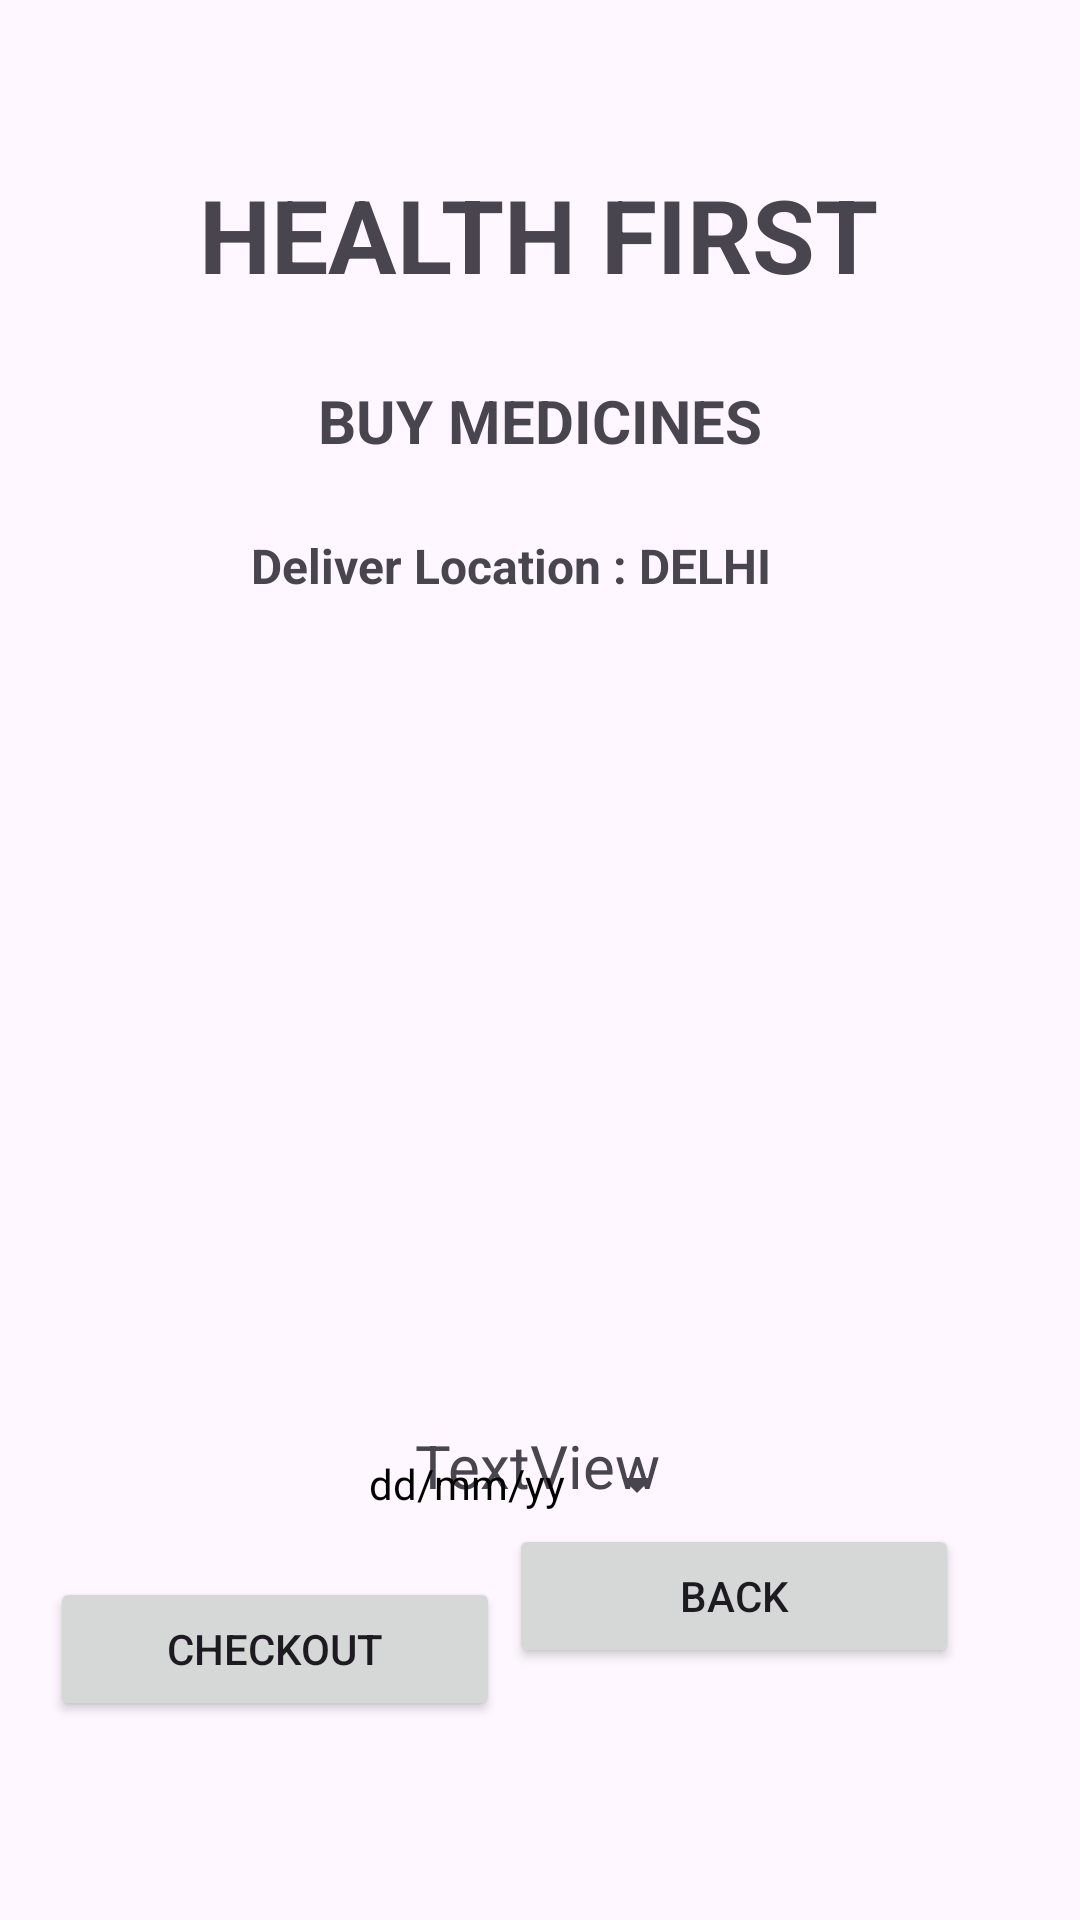

This screen was rendered from an Android layout file. Write that file and the resources it references.
<!-- AndroidManifest.xml: application theme Theme.HealthFirst -->
<!-- res/layout/activity_med_cart.xml -->
<?xml version="1.0" encoding="utf-8"?>
<androidx.constraintlayout.widget.ConstraintLayout xmlns:android="http://schemas.android.com/apk/res/android"
    xmlns:app="http://schemas.android.com/apk/res-auto"
    xmlns:tools="http://schemas.android.com/tools"
    android:layout_width="match_parent"
    android:layout_height="match_parent"
    android:background="@drawable/reg"
    tools:context=".MedCart">

    <TextView
        android:id="@+id/hlogo"
        android:layout_width="wrap_content"
        android:layout_height="wrap_content"
        android:text="HEALTH FIRST"
        android:textSize="34sp"
        android:textStyle="bold"
        app:layout_constraintBottom_toBottomOf="parent"
        app:layout_constraintEnd_toEndOf="parent"
        app:layout_constraintHorizontal_bias="0.497"
        app:layout_constraintStart_toStartOf="parent"
        app:layout_constraintTop_toTopOf="parent"

        app:layout_constraintVertical_bias="0.093" />

    <TextView
        android:id="@+id/tvmed"
        android:layout_width="wrap_content"
        android:layout_height="wrap_content"
        android:text="BUY MEDICINES"
        android:textSize="20sp"
        android:textStyle="bold"
        app:layout_constraintBottom_toBottomOf="parent"
        app:layout_constraintEnd_toEndOf="parent"
        app:layout_constraintStart_toStartOf="parent"
        app:layout_constraintTop_toBottomOf="@id/hlogo"
        app:layout_constraintVertical_bias="0.051" />

    <TextView
        android:id="@+id/deliver"
        android:layout_width="wrap_content"
        android:layout_height="wrap_content"
        android:layout_marginTop="24dp"
        android:text="Deliver Location : DELHI"
        android:textSize="16sp"
        android:textStyle="bold"
        app:layout_constraintBottom_toBottomOf="parent"
        app:layout_constraintEnd_toEndOf="parent"
        app:layout_constraintHorizontal_bias="0.449"
        app:layout_constraintStart_toStartOf="parent"
        app:layout_constraintTop_toBottomOf="@+id/tvmed"
        app:layout_constraintVertical_bias="0.0" />

    <ListView
        android:id="@+id/listview"
        android:layout_width="353dp"
        android:layout_height="300dp"
        android:layout_marginBottom="272dp"
        app:layout_constraintBottom_toBottomOf="parent"
        app:layout_constraintEnd_toEndOf="parent"
        app:layout_constraintStart_toStartOf="parent"
        app:layout_constraintTop_toBottomOf="@+id/deliver"
        app:layout_constraintVertical_bias="0.29" />

    <Button
        android:id="@+id/buttoncheckout"
        android:layout_width="150dp"
        android:layout_height="wrap_content"
        android:layout_marginBottom="52dp"
        android:text="Checkout"
        app:layout_constraintBottom_toBottomOf="parent"
        app:layout_constraintEnd_toStartOf="@+id/backbutton"
        app:layout_constraintHorizontal_bias="0.852"
        app:layout_constraintStart_toStartOf="parent"
        app:layout_constraintTop_toBottomOf="@+id/datebuttn"
        app:layout_constraintVertical_bias="0.333" />

    <Button
        android:id="@+id/backbutton"
        android:layout_width="150dp"
        android:layout_height="wrap_content"
        android:layout_marginBottom="84dp"
        android:text="Back"
        app:layout_constraintBottom_toBottomOf="parent"
        app:layout_constraintEnd_toEndOf="parent"
        app:layout_constraintHorizontal_bias="0.808"
        app:layout_constraintStart_toStartOf="parent" />

    <TextView
        android:id="@+id/cost"
        android:layout_width="wrap_content"
        android:layout_height="wrap_content"
        android:text="TextView"
        android:textSize="20sp"
        app:layout_constraintBottom_toBottomOf="parent"
        app:layout_constraintEnd_toEndOf="parent"
        app:layout_constraintHorizontal_bias="0.498"
        app:layout_constraintStart_toStartOf="parent"
        app:layout_constraintTop_toBottomOf="@+id/listview"
        app:layout_constraintVertical_bias="0.091" />


    <TextView
        android:id="@+id/selectdate"
        android:layout_width="wrap_content"
        android:layout_height="wrap_content"
        android:layout_marginBottom="196dp"
        android:text="Delivery Date"
        app:layout_constraintBottom_toBottomOf="parent"
        app:layout_constraintEnd_toEndOf="parent"
        app:layout_constraintStart_toStartOf="parent"

        app:layout_constraintTop_toBottomOf="@+id/cost"
        app:layout_constraintVertical_bias="0.596"
        tools:ignore="MissingConstraints" />

    <Button
        android:id="@+id/datebuttn"
        style="?android:spinnerStyle"
        android:layout_width="wrap_content"
        android:layout_height="wrap_content"
        android:layout_marginBottom="100dp"
        android:text="dd/mm/yy"
        android:textColor="#000000"
        app:layout_constraintBottom_toBottomOf="parent"

        app:layout_constraintEnd_toEndOf="parent"
        app:layout_constraintHorizontal_bias="0.498"

        app:layout_constraintStart_toStartOf="parent"
        app:layout_constraintTop_toBottomOf="@+id/selectdate"
        app:layout_constraintVertical_bias="0.342"
        tools:ignore="MissingConstraints" />

</androidx.constraintlayout.widget.ConstraintLayout>
<!-- resources referenced by this layout -->
<resources>
  <style name="Theme.HealthFirst" parent="Base.Theme.HealthFirst" />
  <style name="Base.Theme.HealthFirst" parent="Theme.Material3.DayNight.NoActionBar">
          
          
      </style>
</resources>
